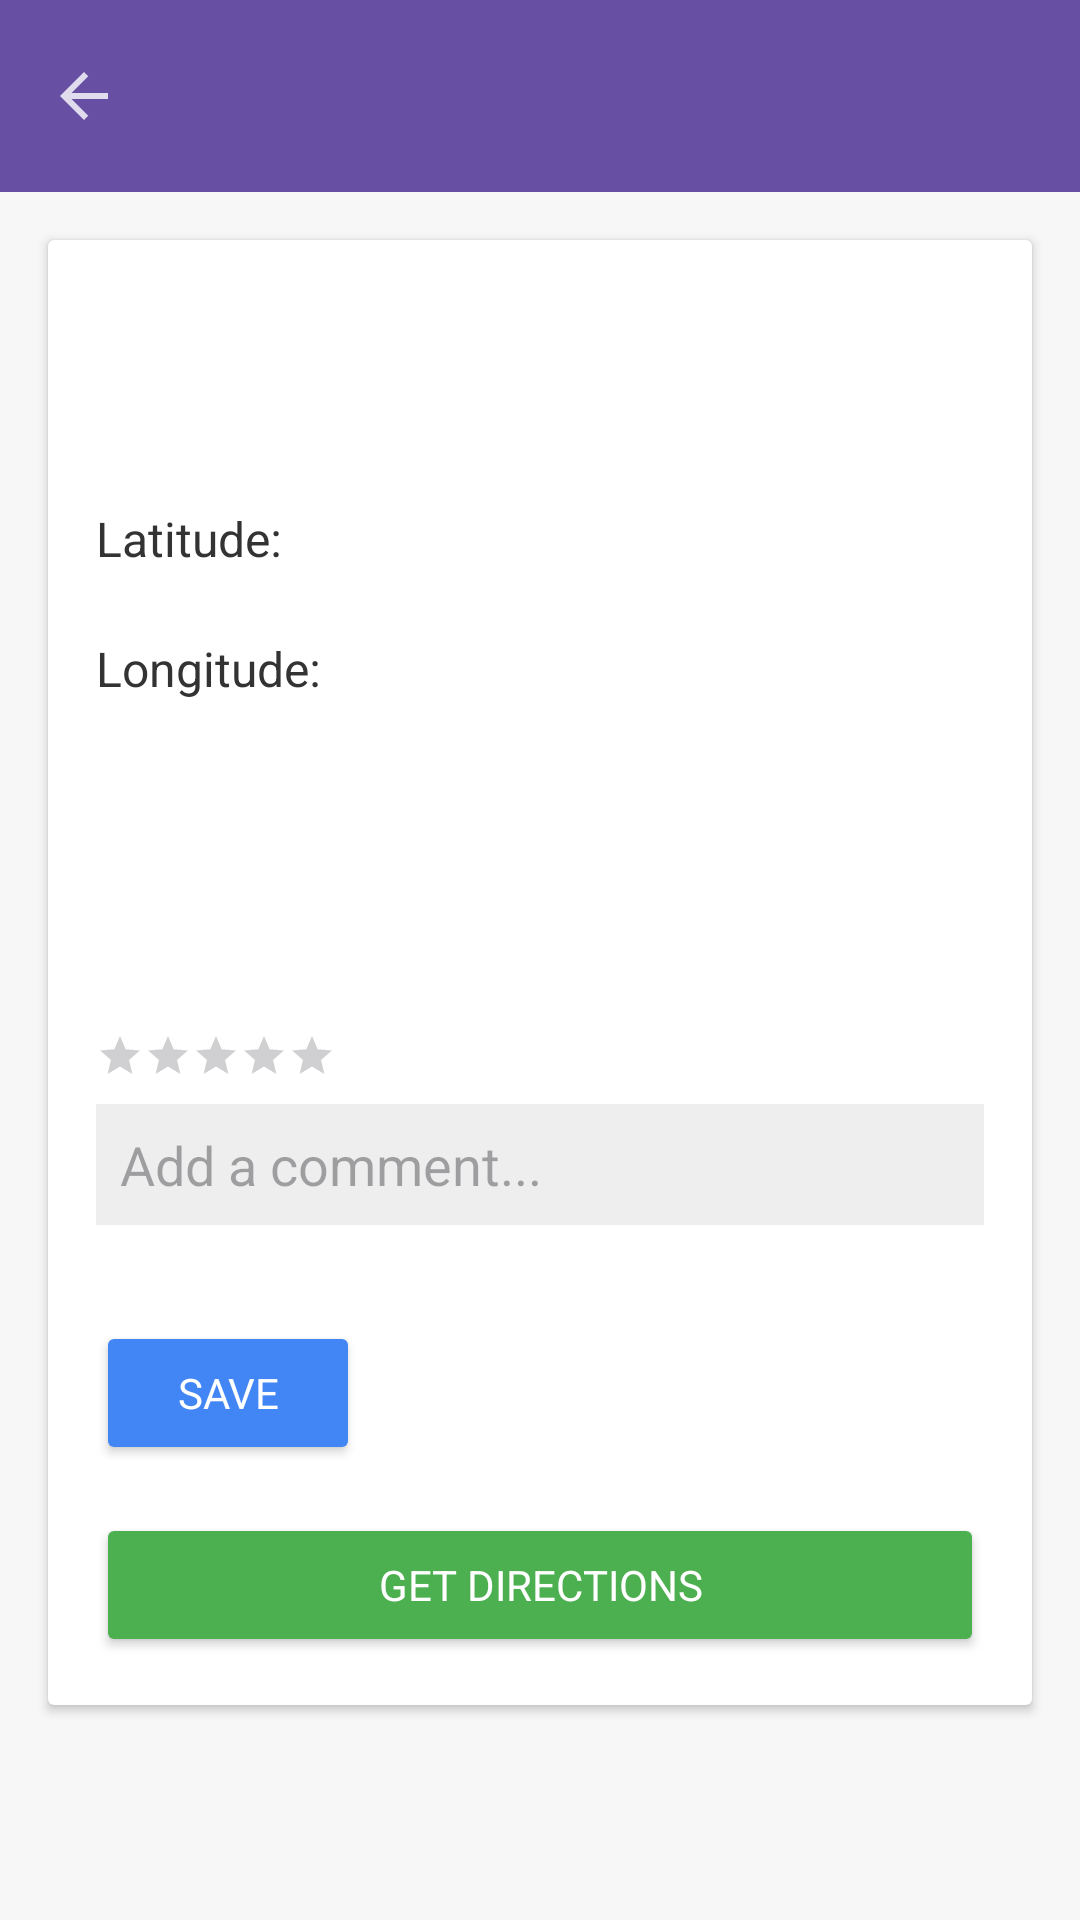

Here is an Android app screen rendered from its layout file. Give the layout XML and the strings, colors and styles it references.
<!-- AndroidManifest.xml: application theme Theme.PlacesProjectDemo -->
<!-- res/layout/activity_washroom_details.xml -->
<?xml version="1.0" encoding="utf-8"?>
<RelativeLayout xmlns:android="http://schemas.android.com/apk/res/android"
    xmlns:app="http://schemas.android.com/apk/res-auto"
    xmlns:tools="http://schemas.android.com/tools"
    android:layout_width="match_parent"
    android:layout_height="match_parent"
    android:background="#F7F7F7"
    tools:context=".WashroomDetailsActivity">

    
    <com.google.android.material.appbar.MaterialToolbar
        android:id="@+id/toolbar"
        android:layout_width="match_parent"
        android:layout_height="?attr/actionBarSize"
        android:background="?attr/colorPrimary"
        app:titleTextColor="#FFFFFF">

        <ImageView
            android:id="@+id/backButton"
            android:layout_width="wrap_content"
            android:layout_height="wrap_content"
            android:src="@drawable/ic_arrow_back"
            android:contentDescription="Back"
            android:layout_gravity="start"
            android:layout_marginStart="16dp"
            android:onClick="onBackButtonClick"
            app:tint="#FFFFFF" />

    </com.google.android.material.appbar.MaterialToolbar>

    
    <androidx.core.widget.NestedScrollView
        android:layout_width="match_parent"
        android:layout_height="match_parent"
        android:layout_below="@id/toolbar">

        <androidx.cardview.widget.CardView
            android:layout_width="match_parent"
            android:layout_height="wrap_content"
            android:layout_margin="16dp">

            <LinearLayout
                android:layout_width="match_parent"
                android:layout_height="wrap_content"
                android:orientation="vertical"
                android:padding="16dp">

                
                <TextView
                    android:id="@+id/textViewName"
                    android:layout_width="match_parent"
                    android:layout_height="wrap_content"
                    android:textSize="24sp"
                    android:textStyle="bold"
                    android:textColor="#333333"
                    android:fontFamily="sans-serif"
                    tools:text="Washroom Name" />

                
                <TextView
                    android:id="@+id/textViewAddress"
                    android:layout_width="match_parent"
                    android:layout_height="wrap_content"
                    android:layout_marginTop="8dp"
                    android:textSize="18sp"
                    android:textColor="#666666"
                    tools:text="Washroom Address" />

                
                <LinearLayout
                    android:layout_width="match_parent"
                    android:layout_height="wrap_content"
                    android:layout_marginTop="8dp"
                    android:orientation="vertical">

                    
                    <TextView
                        android:layout_width="wrap_content"
                        android:layout_height="wrap_content"
                        android:text="Latitude: "
                        android:textSize="16sp"
                        android:textColor="#333333"
                        android:fontFamily="sans-serif" />

                    
                    <TextView
                        android:id="@+id/textViewLatitude"
                        android:layout_width="wrap_content"
                        android:layout_height="wrap_content"
                        android:textSize="16sp"
                        android:textColor="#666666"
                        android:fontFamily="sans-serif"
                        tools:text="" />

                    
                    <TextView
                        android:layout_width="wrap_content"
                        android:layout_height="wrap_content"
                        android:text="Longitude: "
                        android:textSize="16sp"
                        android:textColor="#333333"
                        android:fontFamily="sans-serif" />

                    
                    <TextView
                        android:id="@+id/textViewLongitude"
                        android:layout_width="wrap_content"
                        android:layout_height="wrap_content"
                        android:textSize="16sp"
                        android:textColor="#666666"
                        android:fontFamily="sans-serif"
                        tools:text="" />
                </LinearLayout>

                
                <TextView
                    android:id="@+id/textViewRating"
                    android:layout_width="match_parent"
                    android:layout_height="wrap_content"
                    android:layout_marginTop="8dp"
                    android:textSize="18sp"
                    android:textColor="#333333"
                    android:fontFamily="sans-serif"
                    tools:text="Rating: " />

                
                <TextView
                    android:id="@+id/textViewOpenNow"
                    android:layout_width="match_parent"
                    android:layout_height="wrap_content"
                    android:layout_marginTop="8dp"
                    android:textSize="18sp"
                    android:textColor="#333333"
                    android:fontFamily="sans-serif"
                    tools:text="Open Now: " />

                
                <LinearLayout
                    android:id="@+id/photoLayout"
                    android:layout_width="match_parent"
                    android:layout_height="wrap_content"
                    android:layout_marginTop="8dp"
                    android:orientation="vertical">
                    
                </LinearLayout>

                
                <RatingBar
                    android:id="@+id/ratingBar"
                    android:layout_width="wrap_content"
                    android:layout_height="wrap_content"
                    android:layout_marginTop="16dp"
                    android:numStars="5"
                    android:stepSize="0.5"
                    style="?android:attr/ratingBarStyleSmall"
                    android:visibility="visible"
                    android:isIndicator="false"/>

                
                <EditText
                    android:id="@+id/editTextComment"
                    android:layout_width="match_parent"
                    android:layout_height="wrap_content"
                    android:layout_marginTop="8dp"
                    android:background="#EEEEEE"
                    android:hint="Add a comment..."
                    android:inputType="textMultiLine"
                    android:maxLines="3"
                    android:padding="8dp"
                    android:textColor="#333333"
                    android:fontFamily="sans-serif" />

                <ListView
                    android:id="@+id/listViewComments"
                    android:layout_width="match_parent"
                    android:layout_height="wrap_content"
                    android:layout_marginTop="16dp"/>

                <Button
                    android:id="@+id/buttonSave"
                    android:layout_width="wrap_content"
                    android:layout_height="wrap_content"
                    android:layout_marginTop="16dp"
                    android:text="Save"
                    android:textColor="#FFFFFF"
                    android:backgroundTint="#4285F4"
                    android:fontFamily="sans-serif"
                    android:onClick="onSaveButtonClick"/>

                
                <Button
                    android:id="@+id/buttonGetDirections"
                    android:layout_width="match_parent"
                    android:layout_height="wrap_content"
                    android:layout_marginTop="16dp"
                    android:text="Get Directions"
                    android:textColor="#FFFFFF"
                    android:backgroundTint="#4CAF50"
                    android:layout_alignParentBottom="true"
                    android:clickable="true"
                    android:focusable="true"
                    android:fontFamily="sans-serif" />
            </LinearLayout>
        </androidx.cardview.widget.CardView>
    </androidx.core.widget.NestedScrollView>
</RelativeLayout>
<!-- resources referenced by this layout -->
<resources>
  <!-- drawable ic_arrow_back (drawable) -->
  <vector xmlns:android="http://schemas.android.com/apk/res/android"
      android:width="24dp"
      android:height="24dp"
      android:viewportWidth="24.0"
      android:viewportHeight="24.0"
      android:tint="?attr/colorControlNormal"
      android:alpha="0.8">
      <path
          android:fillColor="#000000"
          android:pathData="M20 11H7.83l5.59-5.59L12 4l-8 8 8 8 1.41-1.41L7.83 13H20v-2z"/>
  </vector>
  <style name="Theme.PlacesProjectDemo" parent="Theme.MaterialComponents.DayNight.DarkActionBar">
          
          <item name="colorPrimary">@color/colorPrimary</item>
          <item name="colorPrimaryVariant">@color/purple_700</item>
          <item name="colorOnPrimary">@color/white</item>
          
          <item name="colorSecondary">@color/teal_200</item>
          <item name="colorSecondaryVariant">@color/teal_700</item>
          <item name="colorOnSecondary">@color/black</item>
          
          <item name="android:statusBarColor">?attr/colorPrimaryVariant</item>
          
      </style>
  <color name="colorPrimary">#35b64f</color>
  <color name="purple_700">#FF3700B3</color>
  <color name="white">#FFFFFFFF</color>
  <color name="teal_200">#FF03DAC5</color>
  <color name="teal_700">#FF018786</color>
  <color name="black">#FF000000</color>
</resources>
